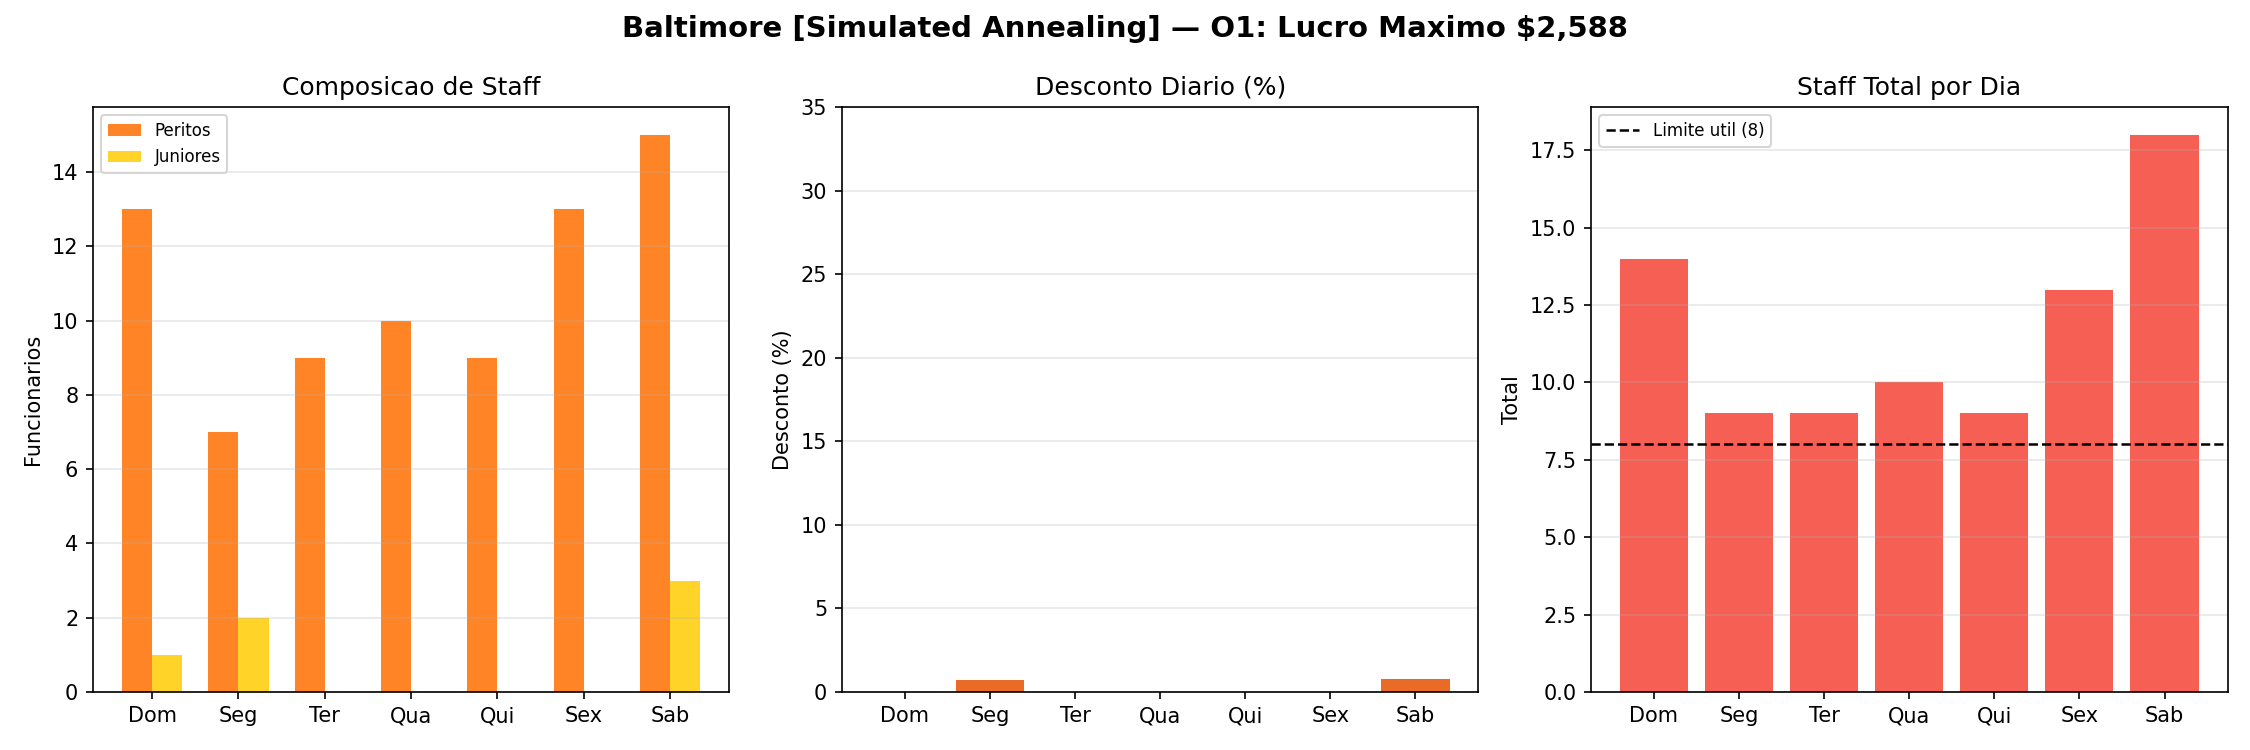

Data behind this chart, as committed beside it:
day, day_label, pr, hr_x, hr_j, total_staff, customers, is_weekend
0, Dom, 0.0, 13, 1, 14, 97, True
1, Seg, 0.0071, 7, 2, 9, 61, False
2, Ter, 0.0, 9, 0, 9, 65, False
3, Qua, 0.0, 10, 0, 10, 71, False
4, Qui, 0.0, 9, 0, 9, 65, False
5, Sex, 0.0, 13, 0, 13, 89, False
6, Sab, 0.0075, 15, 3, 18, 125, True
